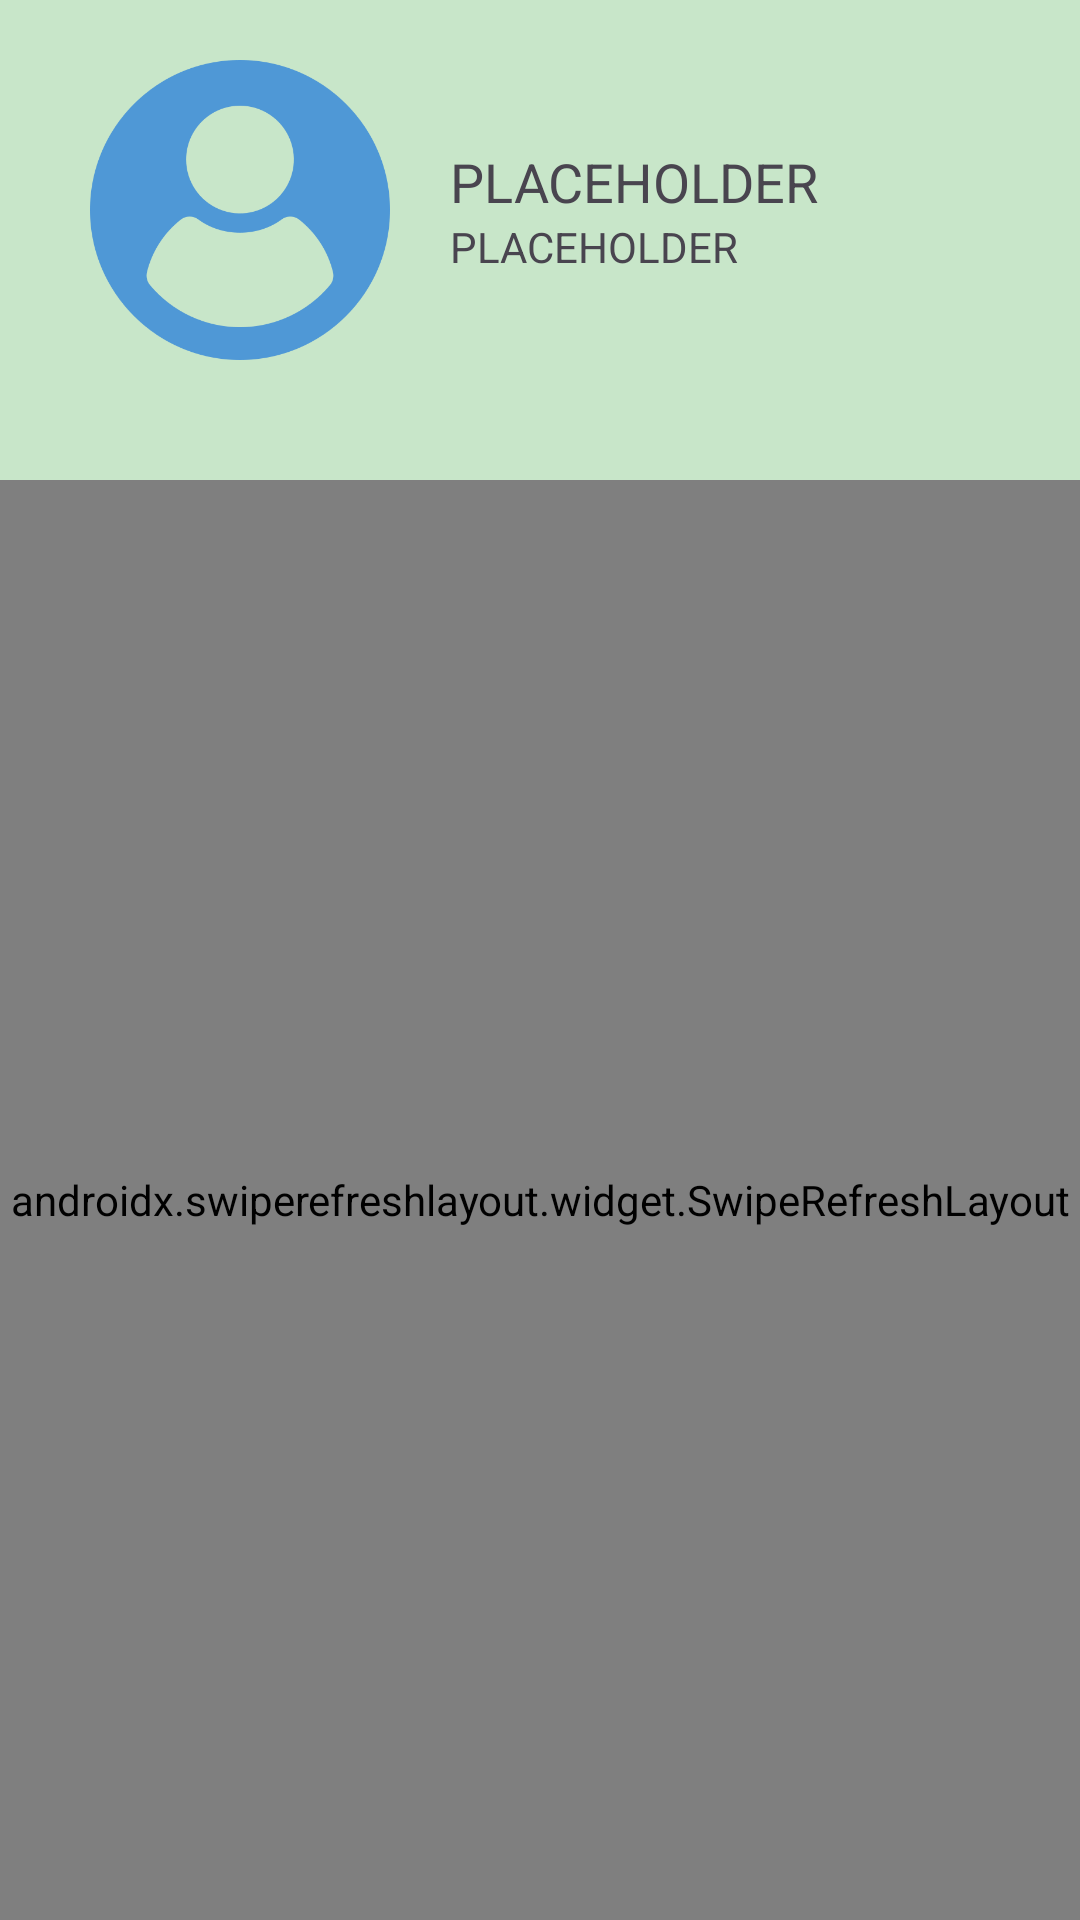

Here is an Android app screen rendered from its layout file. Give the layout XML and the strings, colors and styles it references.
<!-- AndroidManifest.xml: application theme Theme.OffTheBeatenPath -->
<!-- res/layout/fragment_profile.xml -->
<?xml version="1.0" encoding="utf-8"?>
<FrameLayout xmlns:android="http://schemas.android.com/apk/res/android"
    xmlns:tools="http://schemas.android.com/tools"
    xmlns:app="http://schemas.android.com/apk/res-auto"
    android:layout_width="match_parent"
    android:layout_height="match_parent"
    style="@style/Base.Theme.OffTheBeatenPath"
    tools:context=".ProfileFragment"
    android:background="@color/background">

    <LinearLayout
        android:layout_width="match_parent"
        android:layout_height="wrap_content"
        android:orientation="horizontal"
        android:gravity="center_vertical"
        android:paddingBottom="10dp"
        android:paddingTop="10dp">

        <ImageView
            android:id="@+id/userImageView"
            android:layout_width="100dp"
            android:layout_height="100dp"
            android:contentDescription="@string/userImage"
            android:src="@drawable/user"
            android:layout_marginTop="10dp"
            android:layout_marginStart="30dp"
            android:layout_marginBottom="10dp" />

        <LinearLayout
            android:id="@+id/userDataLinearLayout"
            android:layout_width="wrap_content"
            android:layout_height="wrap_content"
            android:orientation="vertical"
            android:paddingStart="20dp"
            android:paddingEnd="10dp">

            <TextView
                android:id="@+id/userNameTextView"
                android:layout_width="wrap_content"
                android:layout_height="wrap_content"
                android:text="@string/placeholder"
                android:textSize="18sp"/>

            <TextView
                android:id="@+id/userEmailTextView"
                android:layout_width="wrap_content"
                android:layout_height="wrap_content"
                android:text="@string/placeholder"
                android:textSize="14sp"/>
        </LinearLayout>

    </LinearLayout>
    <androidx.swiperefreshlayout.widget.SwipeRefreshLayout
        android:id="@+id/profileSwipeRefreshLayout"
        android:layout_width="match_parent"
        android:layout_height="match_parent"
        android:layout_marginTop="160dp"
        >

        <androidx.recyclerview.widget.RecyclerView
            android:id="@+id/profileRecyclerView"
            android:layout_width="match_parent"
            android:layout_height="match_parent"
            android:layout_marginTop="160dp"
            tools:listitem="@layout/place_list_item"/>

        <TextView
            android:id="@+id/profileNoInternetTextView"
            android:layout_width="match_parent"
            android:layout_height="wrap_content"
            android:text="@string/no_internet_connection"
            android:layout_gravity="center"
            android:textAlignment="center"
            android:textSize="20sp"
            android:visibility="gone"/>

        <com.google.android.material.button.MaterialButton
            android:id="@+id/profileTryAgainButton"
            style="@style/Widget.Material3.Button.OutlinedButton"
            android:layout_width="match_parent"
            android:layout_height="wrap_content"
            android:layout_marginTop="16dp"
            android:text="@string/try_again"
            android:textColor="@color/greenis"
            app:strokeColor="@color/greenis"
            android:visibility="gone"/>

    </androidx.swiperefreshlayout.widget.SwipeRefreshLayout>



</FrameLayout>
<!-- res/layout/place_list_item.xml (included above) -->
<?xml version="1.0" encoding="utf-8"?>
<LinearLayout xmlns:android="http://schemas.android.com/apk/res/android"
    android:layout_width="match_parent"
    android:layout_height="wrap_content"
    android:gravity="center_vertical"
    android:orientation="horizontal"
    android:padding="12dp">
    
    <ImageView
        android:id="@+id/placeListImageView"
        android:layout_width="50dp"
        android:layout_height="50dp"
        android:contentDescription="@string/placeImage"
        android:scaleType="centerCrop"
        android:src="@android:drawable/ic_menu_compass" />

    <LinearLayout
        android:layout_width="0dp"
        android:layout_height="wrap_content"
        android:layout_weight="1"
        android:orientation="vertical">

        <TextView
            android:id="@+id/placeNameTextView"
            android:layout_width="wrap_content"
            android:layout_height="wrap_content"
            android:text="@string/placeholder"
            android:textSize="18sp"
            android:textStyle="bold" />

        <TextView
            android:id="@+id/categoryTextView"
            android:layout_width="wrap_content"
            android:layout_height="wrap_content"
            android:text="@string/placeholder"
            android:textSize="14sp" />


    </LinearLayout>


</LinearLayout>
<!-- resources referenced by this layout -->
<resources>
  <color name="background">#C8E6C9</color>ű
  <color name="greenis">#358D74</color>
  <!-- drawable user: png bitmap (drawable, 22418 bytes) -->
  <string name="no_internet_connection">No internet connection</string>
  <string name="placeImage" translatable="false">PlaceImage</string>
  <string name="placeholder" translatable="false">PLACEHOLDER</string>
  <string name="try_again">Try again</string>
  <string name="userImage" translatable="false">user image</string>
  <style name="Base.Theme.OffTheBeatenPath" parent="Theme.Material3.DayNight.NoActionBar">
          
          
          <item name="toolbarStyle">@style/Widget.App.Toolbar</item>
      </style>
  <style name="Theme.OffTheBeatenPath" parent="Base.Theme.OffTheBeatenPath">
          <item name="android:popupMenuStyle">@style/CustomPopupMenuText</item>
      </style>
  <style name="Widget.App.Toolbar" parent="Widget.Material3.Toolbar">
          <item name="materialThemeOverlay">@style/ThemeOverlay.App.Toolbar</item>
  
      </style>
  <style name="CustomPopupMenuText" parent="TextAppearance.AppCompat.Widget.PopupMenu.Small">
          <item name="android:textColor">@color/black</item>
      </style>
  <style name="ThemeOverlay.App.Toolbar" parent="">
          <item name="colorSurface">@color/green</item>
          <item name="colorOnSurface">@color/light_green</item>
          <item name="colorOnSurfaceVariant">@color/lightes_green</item>
          <item name="colorControlNormal">@color/dark_green_2</item>
  
      </style>
  <color name="black">#FF000000</color>
  <color name="green">#388E3C</color>
  <color name="light_green">#66BB6A</color>
  <color name="lightes_green">#A5D6A7</color>
  <color name="dark_green_2">#1B5E20</color>
</resources>
